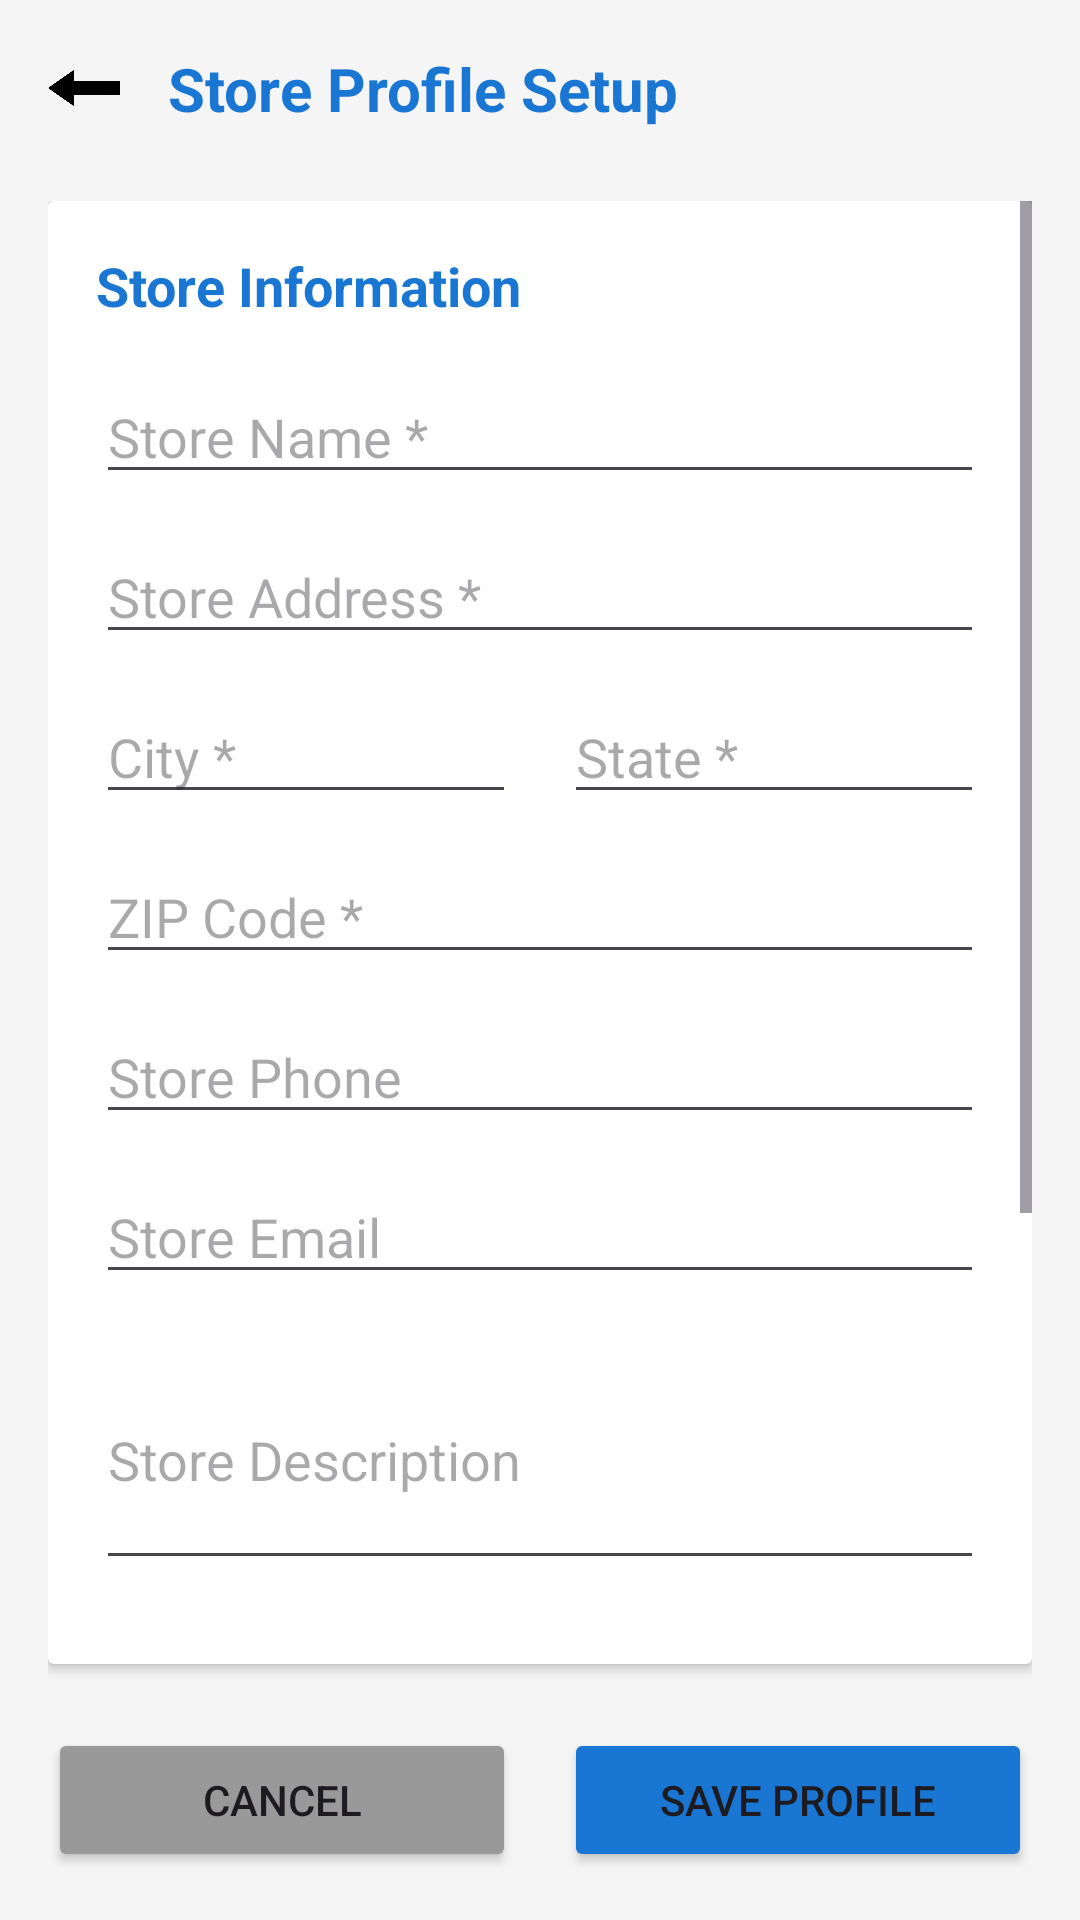

Write the Android layout XML for this screen, with the resource values it uses.
<!-- AndroidManifest.xml: application theme Theme.ResumeMatch -->
<!-- res/layout/activity_store_profile.xml -->
<?xml version="1.0" encoding="utf-8"?>
<LinearLayout xmlns:android="http://schemas.android.com/apk/res/android"
    android:layout_width="match_parent"
    android:layout_height="match_parent"
    android:orientation="vertical"
    android:padding="16dp"
    android:background="#F5F5F5">

    <LinearLayout
        android:layout_width="match_parent"
        android:layout_height="wrap_content"
        android:orientation="horizontal"
        android:gravity="center_vertical"
        android:layout_marginBottom="24dp">

        <ImageView
            android:id="@+id/backButton"
            android:layout_width="24dp"
            android:layout_height="24dp"
            android:src="@drawable/back_arrow_black"
            android:layout_marginEnd="16dp" />

        <TextView
            android:layout_width="0dp"
            android:layout_height="wrap_content"
            android:layout_weight="1"
            android:text="Store Profile Setup"
            android:textSize="20sp"
            android:textStyle="bold"
            android:textColor="#1976D2" />

    </LinearLayout>

    <ScrollView
        android:layout_width="match_parent"
        android:layout_height="0dp"
        android:layout_weight="1">

        <LinearLayout
            android:layout_width="match_parent"
            android:layout_height="wrap_content"
            android:orientation="vertical">

            <androidx.cardview.widget.CardView
                android:layout_width="match_parent"
                android:layout_height="wrap_content"
                android:layout_marginBottom="16dp"
                android:elevation="4dp">

                <LinearLayout
                    android:layout_width="match_parent"
                    android:layout_height="wrap_content"
                    android:orientation="vertical"
                    android:padding="16dp">

                    <TextView
                        android:layout_width="wrap_content"
                        android:layout_height="wrap_content"
                        android:text="Store Information"
                        android:textSize="18sp"
                        android:textStyle="bold"
                        android:textColor="#1976D2"
                        android:layout_marginBottom="16dp" />

                    <EditText
                        android:id="@+id/editTextStoreName"
                        android:layout_width="match_parent"
                        android:layout_height="wrap_content"
                        android:hint="Store Name *"
                        android:inputType="text"
                        android:layout_marginBottom="12dp" />

                    <EditText
                        android:id="@+id/editTextStoreAddress"
                        android:layout_width="match_parent"
                        android:layout_height="wrap_content"
                        android:hint="Store Address *"
                        android:inputType="textPostalAddress"
                        android:layout_marginBottom="12dp" />

                    <LinearLayout
                        android:layout_width="match_parent"
                        android:layout_height="wrap_content"
                        android:orientation="horizontal">

                        <EditText
                            android:id="@+id/editTextStoreCity"
                            android:layout_width="0dp"
                            android:layout_height="wrap_content"
                            android:layout_weight="1"
                            android:hint="City *"
                            android:inputType="text"
                            android:layout_marginEnd="8dp" />

                        <EditText
                            android:id="@+id/editTextStoreState"
                            android:layout_width="0dp"
                            android:layout_height="wrap_content"
                            android:layout_weight="1"
                            android:hint="State *"
                            android:inputType="text"
                            android:layout_marginStart="8dp" />

                    </LinearLayout>

                    <EditText
                        android:id="@+id/editTextStoreZipCode"
                        android:layout_width="match_parent"
                        android:layout_height="wrap_content"
                        android:hint="ZIP Code *"
                        android:inputType="number"
                        android:layout_marginTop="12dp"
                        android:layout_marginBottom="12dp" />

                    <EditText
                        android:id="@+id/editTextStorePhone"
                        android:layout_width="match_parent"
                        android:layout_height="wrap_content"
                        android:hint="Store Phone"
                        android:inputType="phone"
                        android:layout_marginBottom="12dp" />

                    <EditText
                        android:id="@+id/editTextStoreEmail"
                        android:layout_width="match_parent"
                        android:layout_height="wrap_content"
                        android:hint="Store Email"
                        android:inputType="textEmailAddress"
                        android:layout_marginBottom="12dp" />

                    <EditText
                        android:id="@+id/editTextStoreDescription"
                        android:layout_width="match_parent"
                        android:layout_height="wrap_content"
                        android:hint="Store Description"
                        android:inputType="textMultiLine"
                        android:minLines="3"
                        android:maxLines="5"
                        android:layout_marginBottom="12dp" />

                </LinearLayout>

            </androidx.cardview.widget.CardView>

            <androidx.cardview.widget.CardView
                android:layout_width="match_parent"
                android:layout_height="wrap_content"
                android:layout_marginBottom="16dp"
                android:elevation="4dp">

                <LinearLayout
                    android:layout_width="match_parent"
                    android:layout_height="wrap_content"
                    android:orientation="vertical"
                    android:padding="16dp">

                    <TextView
                        android:layout_width="wrap_content"
                        android:layout_height="wrap_content"
                        android:text="Distance Calculation"
                        android:textSize="18sp"
                        android:textStyle="bold"
                        android:textColor="#1976D2"
                        android:layout_marginBottom="16dp" />

                    <TextView
                        android:layout_width="match_parent"
                        android:layout_height="wrap_content"
                        android:text="Your store address will be used to calculate the distance from candidate addresses. This helps in scoring candidates based on their commute time to your store."
                        android:textSize="14sp"
                        android:textColor="#666666"
                        android:layout_marginBottom="16dp" />

                    <TextView
                        android:layout_width="match_parent"
                        android:layout_height="wrap_content"
                        android:text="Note: Distance calculation uses Google Maps API to provide accurate driving distances and commute times."
                        android:textSize="12sp"
                        android:textColor="#999999" />

                </LinearLayout>

            </androidx.cardview.widget.CardView>

        </LinearLayout>

    </ScrollView>

    <LinearLayout
        android:layout_width="match_parent"
        android:layout_height="wrap_content"
        android:orientation="horizontal"
        android:layout_marginTop="16dp">

        <Button
            android:id="@+id/buttonCancel"
            android:layout_width="0dp"
            android:layout_height="wrap_content"
            android:layout_weight="1"
            android:text="Cancel"
            android:layout_marginEnd="8dp"
            android:backgroundTint="#999999" />

        <Button
            android:id="@+id/buttonSave"
            android:layout_width="0dp"
            android:layout_height="wrap_content"
            android:layout_weight="1"
            android:text="Save Profile"
            android:layout_marginStart="8dp"
            android:backgroundTint="#1976D2" />

    </LinearLayout>

</LinearLayout>
<!-- resources referenced by this layout -->
<resources>
  <!-- drawable back_arrow_black: png bitmap (drawable, 10976 bytes) -->
  <style name="Theme.ResumeMatch" parent="Base.Theme.ResumeMatch" />
  <style name="Base.Theme.ResumeMatch" parent="Theme.Material3.DayNight.NoActionBar">
          
          
      </style>
</resources>
